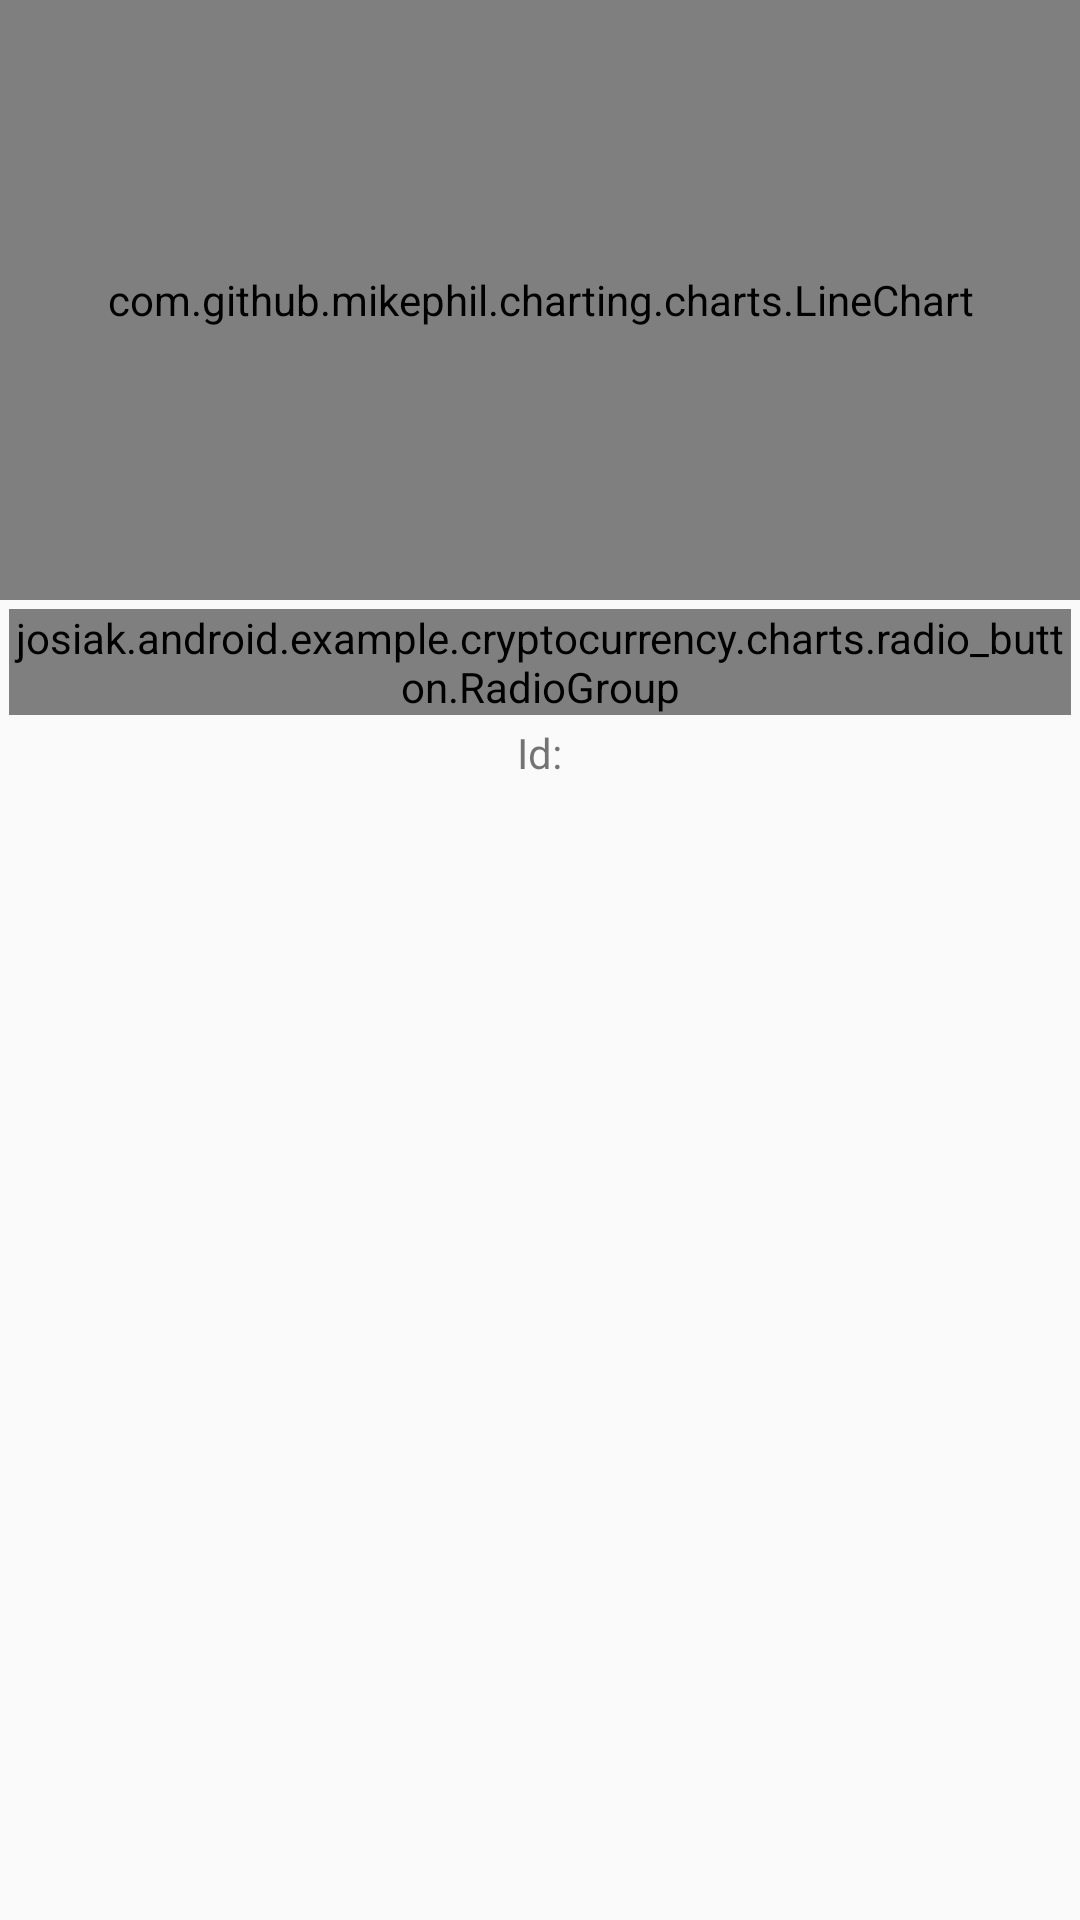

Reconstruct the res/layout file that produces this screen, plus the resources it refers to.
<!-- AndroidManifest.xml: application theme AppTheme -->
<!-- res/layout/fragment_historical_data.xml -->
<?xml version="1.0" encoding="utf-8"?>
<layout xmlns:android="http://schemas.android.com/apk/res/android"
    xmlns:app="http://schemas.android.com/apk/res-auto">

    <LinearLayout
        android:layout_width="match_parent"
        android:layout_height="match_parent"
        android:orientation="vertical">

        <com.github.mikephil.charting.charts.LineChart
            android:id="@+id/chart"
            android:layout_width="match_parent"
            android:layout_height="200dp">
        </com.github.mikephil.charting.charts.LineChart>

        <josiak.android.example.cryptocurrency.charts.radio_button.RadioGroup
            android:id="@+id/radio_group"
            android:layout_width="match_parent"
            android:layout_height="wrap_content"
            android:layout_margin="3dp"
            android:layout_marginBottom="13dp"
            android:orientation="horizontal"
            android:weightSum="5"
            app:checkedId="@id/rb_max">

            <josiak.android.example.cryptocurrency.charts.radio_button.RadioButton
                android:id="@+id/rb_24h"
                style="@style/RadioButton"
                android:layout_width="0dp"
                android:layout_weight="1"
                android:layout_height="wrap_content"
                app:radioButtonTextViewValue="@string/twenty_four_hours" />

            <josiak.android.example.cryptocurrency.charts.radio_button.RadioButton
                android:id="@+id/rb_7h"
                style="@style/RadioButton"
                android:layout_width="0dp"
                android:layout_weight="1"
                android:layout_height="wrap_content"
                app:radioButtonTextViewValue="@string/seven_days"/>

            <josiak.android.example.cryptocurrency.charts.radio_button.RadioButton
                android:id="@+id/rb_30d"
                style="@style/RadioButton"
                android:layout_width="0dp"
                android:layout_weight="1"
                android:layout_height="wrap_content"
                app:radioButtonTextViewValue="@string/month"/>

            <josiak.android.example.cryptocurrency.charts.radio_button.RadioButton
                android:id="@+id/rb_3m"
                style="@style/RadioButton"
                android:layout_width="0dp"
                android:layout_weight="1"
                android:layout_height="wrap_content"
                app:radioButtonTextViewValue="@string/three_months"/>

            <josiak.android.example.cryptocurrency.charts.radio_button.RadioButton
                android:id="@+id/rb_max"
                style="@style/RadioButton"
                android:layout_width="0dp"
                android:layout_weight="1"
                android:layout_height="wrap_content"
                app:radioButtonTextViewValue="@string/max"/>

        </josiak.android.example.cryptocurrency.charts.radio_button.RadioGroup>

        <TextView
            android:id="@+id/tv_id"
            android:layout_width="wrap_content"
            android:layout_height="wrap_content"
            android:layout_gravity="center_vertical|center_horizontal"
            android:text="Id:" />

        <TextView
            android:id="@+id/tv_open"
            android:layout_width="wrap_content"
            android:layout_height="wrap_content"
            android:layout_gravity="center_vertical|center_horizontal" />

        <TextView
            android:id="@+id/tv_close"
            android:layout_width="wrap_content"
            android:layout_height="wrap_content"
            android:layout_gravity="center_vertical|center_horizontal" />

    </LinearLayout>
</layout>
<!-- resources referenced by this layout -->
<resources>
  <string name="max">MAX</string>
  <string name="month">1M</string>
  <string name="seven_days">7D</string>
  <string name="three_months">30M</string>
  <string name="twenty_four_hours">24H</string>
  <style name="RadioButton">
          <item name="android:background">@drawable/background_selector_radio_button</item>
          <item name="android:paddingBottom">15dp</item>
          <item name="android:clickable">true</item>
          <item name="android:paddingTop">15dp</item>
          <item name="android:textStyle">normal</item>
      </style>
  <style name="AppTheme" parent="Theme.AppCompat.Light.NoActionBar">
          
          <item name="colorPrimary">@color/colorPrimary</item>
          <item name="colorPrimaryDark">@color/colorPrimaryDark</item>
          <item name="colorAccent">@color/colorAccent</item>
      </style>
  <!-- drawable background_selector_radio_button (drawable) -->
  <?xml version="1.0" encoding="utf-8"?>
  <selector xmlns:android="http://schemas.android.com/apk/res/android">
      <item android:drawable="@drawable/background_state_pressed" android:state_pressed="true" />
      <item android:drawable="@drawable/background_state_pressed" android:state_focused="true" />
      <item android:drawable="@drawable/background_state_normal"/>
  </selector>
  <color name="colorPrimary">#273238</color>
  <color name="colorPrimaryDark">#212b30</color>
  <color name="colorAccent">#22c3e7</color>
  <!-- drawable background_state_pressed (drawable) -->
  <?xml version="1.0" encoding="utf-8"?>
  <shape xmlns:android="http://schemas.android.com/apk/res/android"
      android:shape="rectangle">
  
      <solid android:color="@color/textColor" />
  </shape>
  <!-- drawable background_state_normal (drawable) -->
  <?xml version="1.0" encoding="utf-8"?>
  <shape xmlns:android="http://schemas.android.com/apk/res/android"
      android:shape="rectangle">
  
      <solid android:color="@color/colorAccent" />
  
      <stroke android:width="2dp" />
  </shape>
  <color name="textColor">#FF9e9e9e</color>
</resources>
